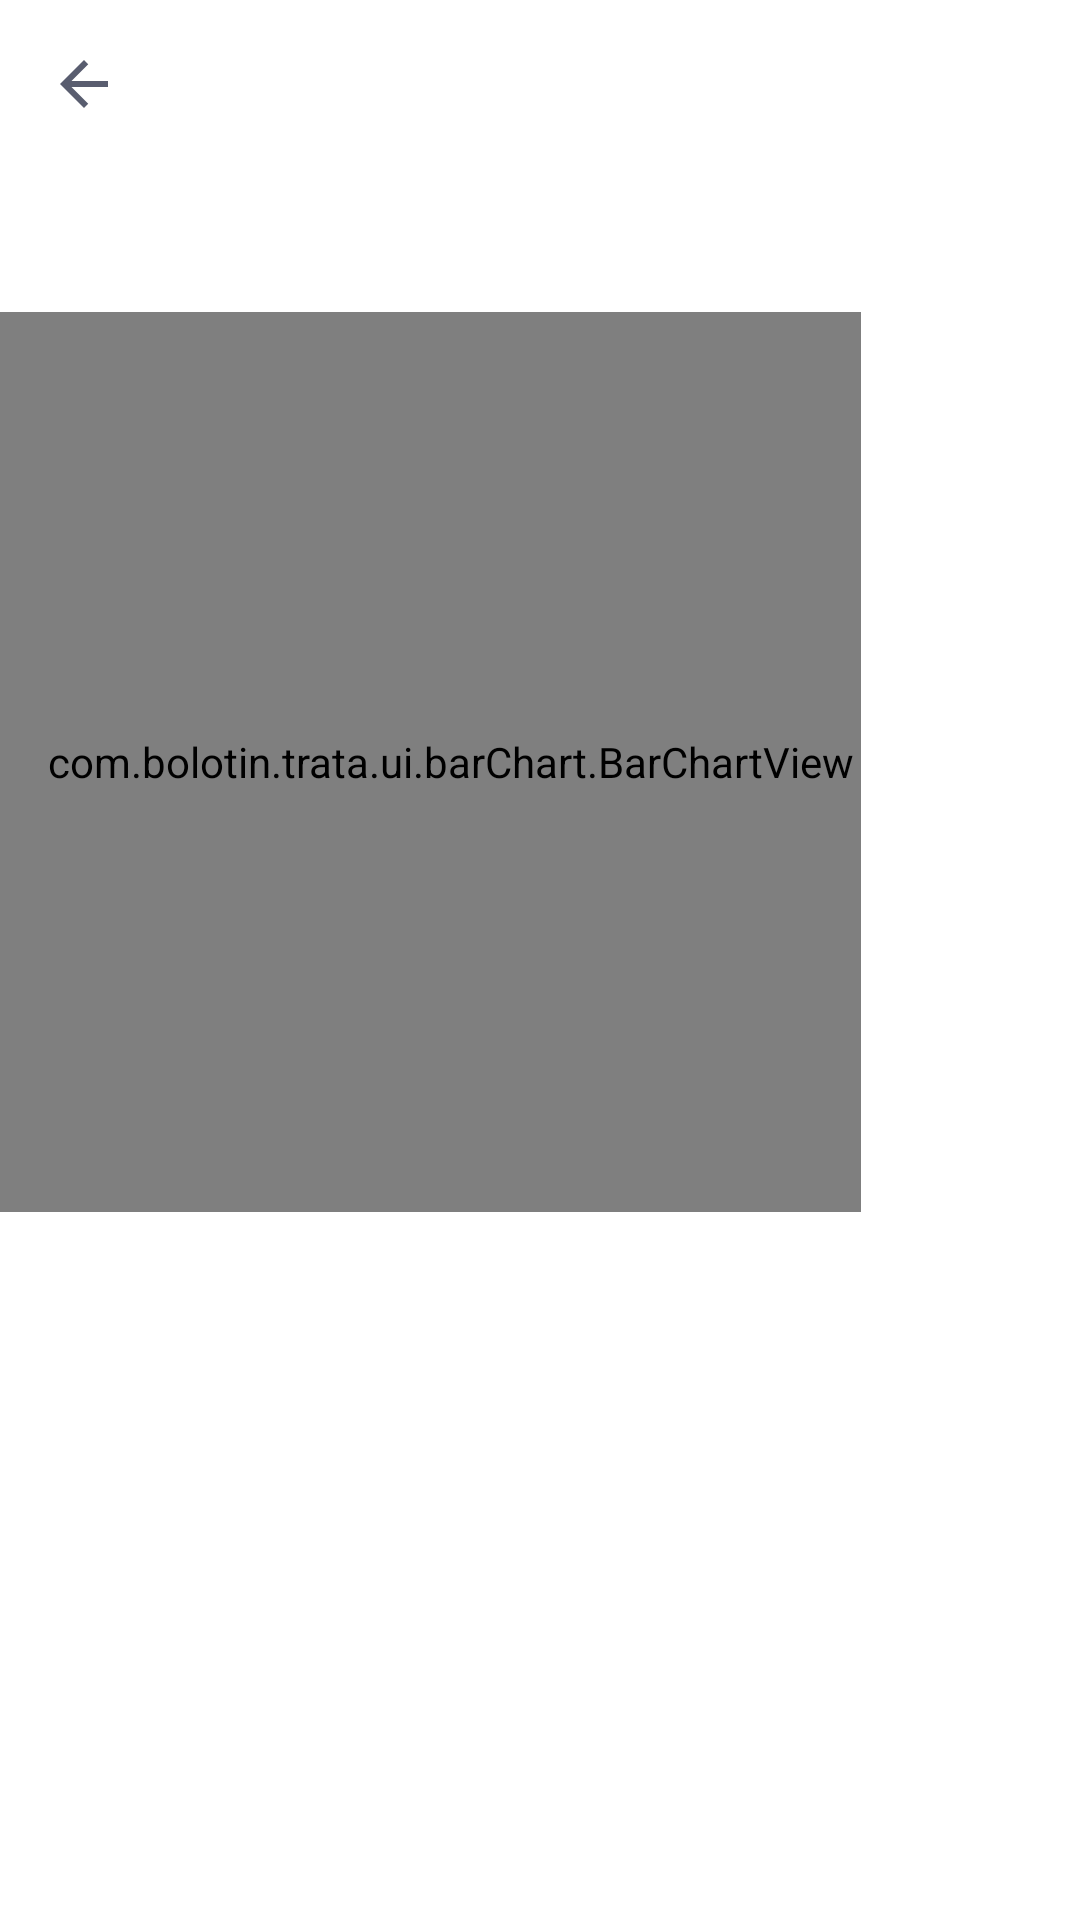

Layout XML and referenced resources for this Android screen:
<!-- AndroidManifest.xml: application theme AppTheme.Default -->
<!-- res/layout/activity_category_analytics.xml -->
<?xml version="1.0" encoding="utf-8"?>
<android.support.constraint.ConstraintLayout
    xmlns:android="http://schemas.android.com/apk/res/android"
    xmlns:app="http://schemas.android.com/apk/res-auto"
    android:layout_width="match_parent"
    android:layout_height="match_parent">

    <android.support.v7.widget.Toolbar
        android:id="@+id/category_analytics_toolbar"
        android:layout_width="0dp"
        android:layout_height="?attr/actionBarSize"
        app:layout_constraintTop_toTopOf="parent"
        app:layout_constraintRight_toRightOf="parent"
        app:layout_constraintLeft_toLeftOf="parent"
        app:contentInsetStart="4dp"
        app:contentInsetEnd="4dp"
        android:theme="@style/AppTheme.AppBar"
        android:background="?attr/appBarBackground">

        <RelativeLayout
            android:layout_width="match_parent"
            android:layout_height="match_parent">

            <ImageView
                android:id="@+id/category_analytics_back_button"
                android:layout_width="wrap_content"
                android:layout_height="wrap_content"
                android:layout_alignParentStart="true"
                android:layout_centerVertical="true"
                android:padding="12dp"
                android:background="@drawable/selectable_item_background_circle"
                android:clickable="true"
                android:focusable="true"
                android:src="@drawable/ic_arrow_back" />

            <TextView
                android:id="@+id/category_analytics_title"
                android:layout_width="wrap_content"
                android:layout_height="wrap_content"
                android:layout_centerVertical="true"
                android:layout_marginStart="68dp"
                android:maxLines="1"
                android:textAppearance="@style/TextAppearance.Widget.AppCompat.Toolbar.Title"
                android:textColor="?attr/colorTitleText" />

        </RelativeLayout>

    </android.support.v7.widget.Toolbar>

    <TextView
        android:id="@+id/category_analytics_subtitle"
        android:layout_width="0dp"
        android:layout_height="48dp"
        app:layout_constraintLeft_toLeftOf="parent"
        app:layout_constraintRight_toRightOf="parent"
        app:layout_constraintTop_toBottomOf="@id/category_analytics_toolbar"
        android:paddingStart="16dp"
        android:paddingEnd="12dp"
        android:background="?attr/appBarBackground"
        android:textColor="?attr/subTitleTextColor"
        android:textAppearance="@style/TextAppearance.AppCompat.Large"
        android:textSize="@dimen/sum_view_text_size"
        android:textStyle="bold"/>

    <HorizontalScrollView
        android:id="@+id/category_analytics_bar_scroll_view"
        android:layout_width="0dp"
        android:layout_height="wrap_content"
        app:layout_constraintLeft_toLeftOf="parent"
        app:layout_constraintRight_toRightOf="parent"
        app:layout_constraintTop_toBottomOf="@id/category_analytics_subtitle">

        <LinearLayout
            android:layout_width="wrap_content"
            android:layout_height="wrap_content">

            <view
                class="com.bolotin.trata.ui.barChart.BarChartView"
                android:id="@+id/category_analytics_bar_chart"
                android:layout_width="match_parent"
                android:layout_height="300dp"
                android:paddingStart="16dp"
                android:paddingEnd="2dp"
                android:paddingTop="24dp"
                android:paddingBottom="24dp"
                android:background="?attr/chartBackgroundColor"/>

        </LinearLayout>

    </HorizontalScrollView>

    <android.support.v7.widget.RecyclerView
        android:id="@+id/category_analytics_recycler_view"
        android:layout_width="0dp"
        android:layout_height="0dp"
        app:layout_constraintTop_toBottomOf="@id/category_analytics_bar_scroll_view"
        app:layout_constraintBottom_toBottomOf="parent"
        app:layout_constraintRight_toRightOf="parent"
        app:layout_constraintLeft_toLeftOf="parent"
        android:scrollbars="vertical"/>

</android.support.constraint.ConstraintLayout>
<!-- resources referenced by this layout -->
<resources>
  <dimen name="sum_view_text_size">30sp</dimen>
  <!-- drawable ic_arrow_back (drawable) -->
  <vector xmlns:android="http://schemas.android.com/apk/res/android"
          android:width="24dp"
          android:height="24dp"
          android:viewportWidth="24.0"
          android:viewportHeight="24.0">
      <path
          android:fillColor="?attr/colorTitleText"
          android:pathData="M20,11H7.83l5.59,-5.59L12,4l-8,8 8,8 1.41,-1.41L7.83,13H20v-2z"/>
  </vector>
  <!-- drawable selectable_item_background_circle (drawable) -->
  <selector xmlns:android="http://schemas.android.com/apk/res/android">
      <item android:drawable="@drawable/ripple_circle" />
  </selector>
  <style name="AppTheme.AppBar" parent="Base.ThemeOverlay.AppCompat.Dark" />
  <!-- drawable ripple_circle (drawable) -->
  <ripple
      xmlns:android="http://schemas.android.com/apk/res/android"
      android:color="?attr/rippleColorAttr"
      android:radius="25dp"/>
  <style name="AppTheme" parent="Theme.AppCompat.Light.DarkActionBar">
          
          <item name="windowActionBar">false</item>
          <item name="windowNoTitle">true</item>
          <item name="colorAccent">@color/colorAccent</item>
      </style>
  <color name="colorPrimaryDefault">@android:color/white</color>
  <color name="colorPrimaryDarkDefault">#CCCCCC</color>
  <color name="titleTextColorDefault">#595D6F</color>
  <color name="subTitleTextColorDefault">#45485A</color>
  <color name="actionModeBackgroundColorDefault">@color/colorPrimaryDarkDefault</color>
  <style name="AppTheme.Widget.ActionButton" parent="@style/Widget.AppCompat.ActionButton">
          <item name="textAllCaps">false</item>
      </style>
  <color name="colorBackgroundDefault">@color/colorPrimaryDefault</color>
  <color name="listItemBackgroundColorDefault">#F6F6F8</color>
  <color name="listItemTextColorDefault">#535C67</color>505D6A
  <color name="listHeaderItemTextColorDefault">#717686</color>
  <color name="lineDividerColorDefault">#EFEFF1</color>
  <color name="bottomBarBackgroundColorDefault">#EEEEEE</color>
  <color name="bottomBarIconBackgroundColorDefault">#E5E5E7</color>
  <color name="bottomBarEditBackgroundColorDefault">@android:color/white</color>
  <color name="bottomBarEditHintColorDefault">#C1C1C3</color>
  <color name="bottomBarEditTextColorDefault">#535C67</color>
  <color name="editTextTintColorDefault">#535C67</color>
  <color name="editTransactionTextColor">#AAAAAA</color>
  <color name="chartBackgroundColorDefault">@android:color/white</color>
  <color name="categoryIconColorDefault">#D56670</color>
  <color name="categoryIconBackgroundDefault">#F6F6F8</color>
  <color name="progressBarColorDefault">#D56670</color>
  <color name="tabLayoutUnselectedTextColorDefault">#CCCCCC</color>
  <color name="datePickerCustomTitleBackgroundColorDefault">#595D6F</color>
  <color name="datePickerCustomTitleTextColorDefault">@android:color/white</color>
  <color name="rippleColorDefault">#D9D9D9</color>
  <color name="tickColorDefault">#D56670</color>
  <color name="colorAccent">#D56670</color>
</resources>
